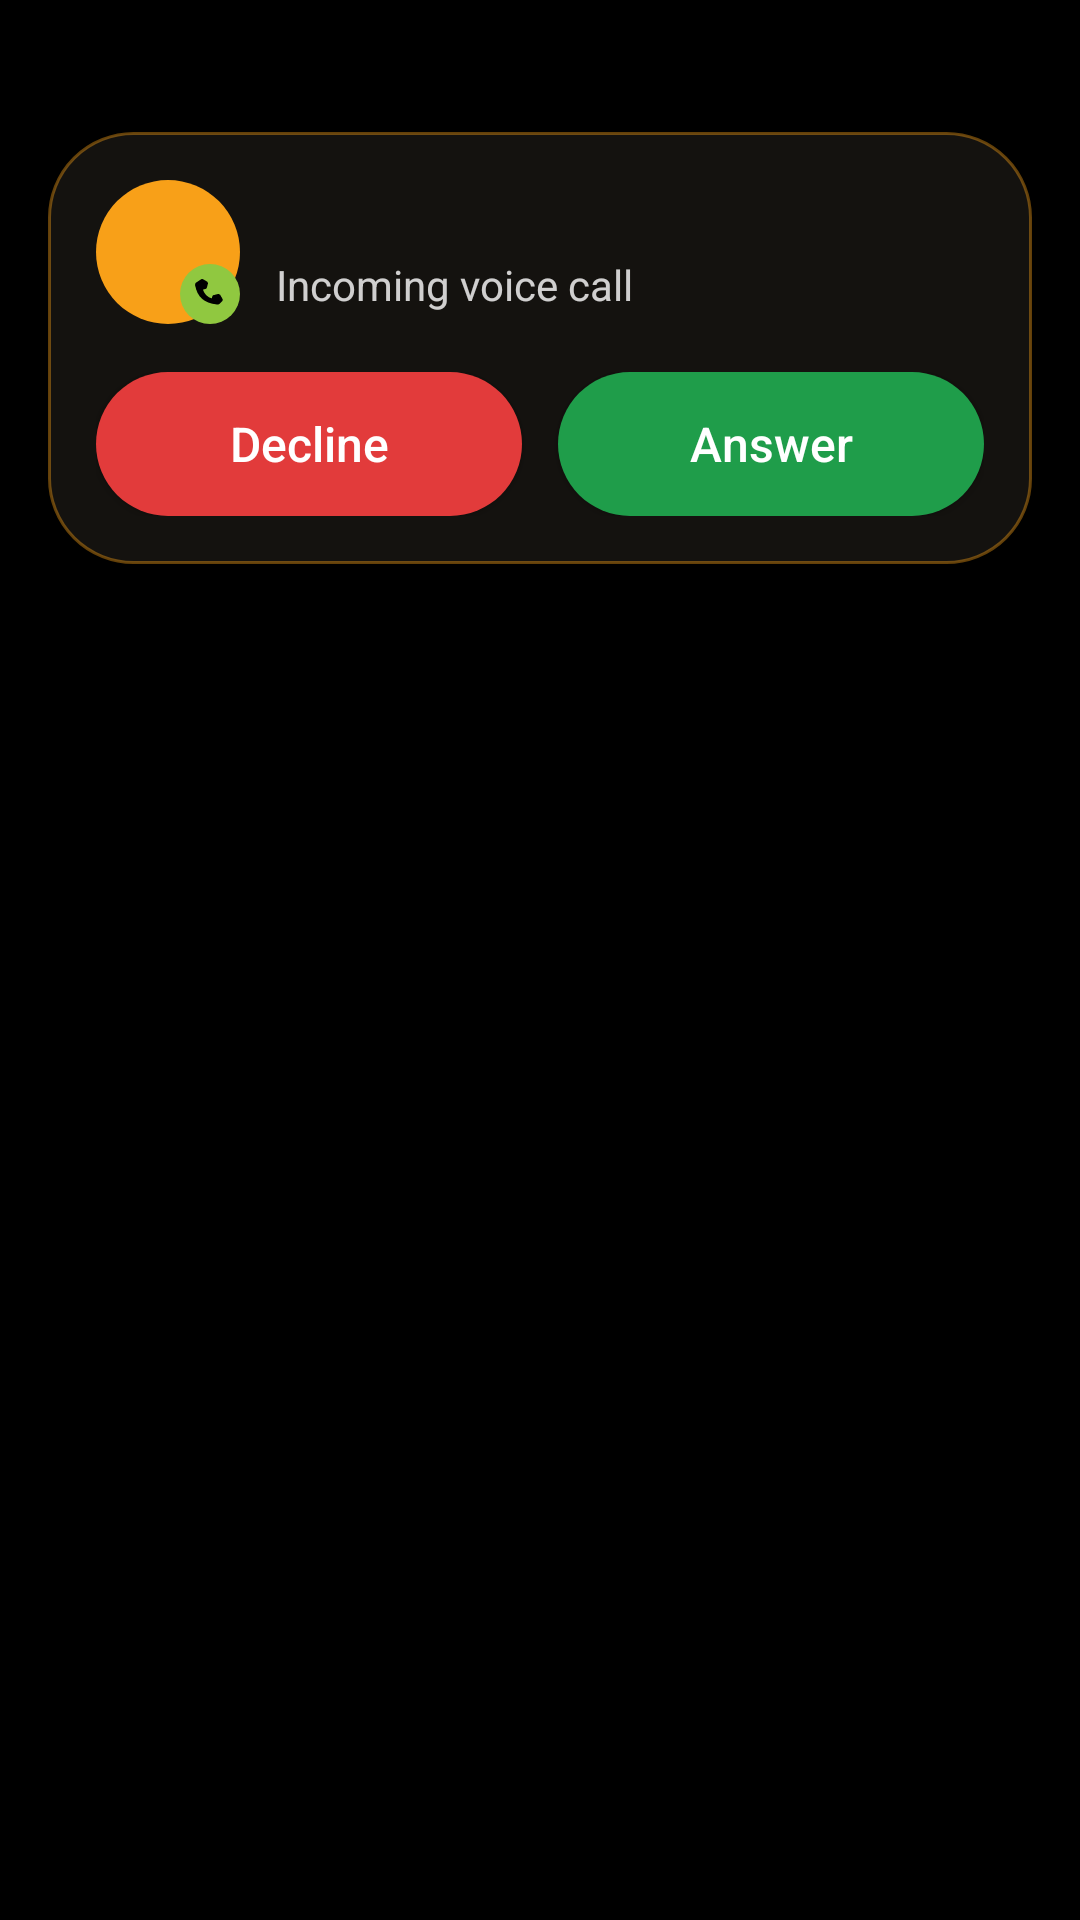

The Android layout XML behind this screen, and the referenced resources:
<!-- AndroidManifest.xml: application theme Theme.Porch -->
<!-- res/layout/activity_incoming.xml -->
<?xml version="1.0" encoding="utf-8"?>
<FrameLayout xmlns:android="http://schemas.android.com/apk/res/android"
    android:layout_width="match_parent"
    android:layout_height="match_parent"
    android:background="#E6000000"
    android:padding="16dp">

    <LinearLayout
        android:layout_width="match_parent"
        android:layout_height="wrap_content"
        android:layout_gravity="top"
        android:layout_marginTop="28dp"
        android:background="@drawable/call_card"
        android:orientation="vertical"
        android:padding="16dp">

        <LinearLayout
            android:layout_width="match_parent"
            android:layout_height="wrap_content"
            android:gravity="center_vertical"
            android:orientation="horizontal">

            <FrameLayout
                android:layout_width="48dp"
                android:layout_height="48dp">

                <TextView
                    android:id="@+id/caller_initial"
                    android:layout_width="48dp"
                    android:layout_height="48dp"
                    android:background="@drawable/caller_badge"
                    android:gravity="center"
                    android:textColor="#000000"
                    android:textSize="20sp"
                    android:textStyle="bold" />

                <ImageView
                    android:id="@+id/caller_photo"
                    android:layout_width="48dp"
                    android:layout_height="48dp"
                    android:contentDescription="@string/incoming_call"
                    android:scaleType="centerCrop"
                    android:visibility="gone" />

                <ImageView
                    android:layout_width="20dp"
                    android:layout_height="20dp"
                    android:layout_gravity="bottom|end"
                    android:background="@drawable/phone_badge"
                    android:contentDescription="@string/incoming_call"
                    android:padding="3dp"
                    android:src="@drawable/ic_phone" />
            </FrameLayout>

            <LinearLayout
                android:layout_width="0dp"
                android:layout_height="wrap_content"
                android:layout_marginStart="12dp"
                android:layout_weight="1"
                android:orientation="vertical">

                <LinearLayout
                    android:layout_width="match_parent"
                    android:layout_height="wrap_content"
                    android:orientation="horizontal">

                    <TextView
                        android:id="@+id/caller_name"
                        android:layout_width="0dp"
                        android:layout_height="wrap_content"
                        android:layout_weight="1"
                        android:ellipsize="end"
                        android:maxLines="1"
                        android:textColor="#FFFFFF"
                        android:textSize="16sp"
                        android:textStyle="bold" />

                    <TextView
                        android:id="@+id/caller_time"
                        android:layout_width="wrap_content"
                        android:layout_height="wrap_content"
                        android:textColor="#B3FFFFFF"
                        android:textSize="12sp" />
                </LinearLayout>

                <TextView
                    android:layout_width="wrap_content"
                    android:layout_height="wrap_content"
                    android:text="@string/incoming_call"
                    android:textColor="#CCFFFFFF"
                    android:textSize="14sp" />
            </LinearLayout>
        </LinearLayout>

        <LinearLayout
            android:layout_width="match_parent"
            android:layout_height="wrap_content"
            android:layout_marginTop="16dp"
            android:orientation="horizontal">

            <Button
                android:id="@+id/decline"
                android:layout_width="0dp"
                android:layout_height="48dp"
                android:layout_marginEnd="6dp"
                android:layout_weight="1"
                android:background="@drawable/decline_button"
                android:text="@string/decline"
                android:textAllCaps="false"
                android:textColor="#FFFFFF"
                android:textSize="16sp" />

            <Button
                android:id="@+id/answer"
                android:layout_width="0dp"
                android:layout_height="48dp"
                android:layout_marginStart="6dp"
                android:layout_weight="1"
                android:background="@drawable/answer_button"
                android:text="@string/answer"
                android:textAllCaps="false"
                android:textColor="#FFFFFF"
                android:textSize="16sp" />
        </LinearLayout>
    </LinearLayout>
</FrameLayout>
<!-- resources referenced by this layout -->
<resources>
  <!-- drawable answer_button (drawable) -->
  <?xml version="1.0" encoding="utf-8"?>
  <shape xmlns:android="http://schemas.android.com/apk/res/android" android:shape="rectangle">
      <solid android:color="#1F9D4A" />
      <corners android:radius="999dp" />
  </shape>
  <!-- drawable call_card (drawable) -->
  <?xml version="1.0" encoding="utf-8"?>
  <shape xmlns:android="http://schemas.android.com/apk/res/android" android:shape="rectangle">
      <solid android:color="#14120F" />
      <corners android:radius="28dp" />
      <stroke android:width="1dp" android:color="#66F8A018" />
  </shape>
  <!-- drawable caller_badge (drawable) -->
  <?xml version="1.0" encoding="utf-8"?>
  <shape xmlns:android="http://schemas.android.com/apk/res/android" android:shape="oval">
      <solid android:color="#F8A018" />
  </shape>
  <!-- drawable decline_button (drawable) -->
  <?xml version="1.0" encoding="utf-8"?>
  <shape xmlns:android="http://schemas.android.com/apk/res/android" android:shape="rectangle">
      <solid android:color="#E23B3B" />
      <corners android:radius="999dp" />
  </shape>
  <!-- drawable ic_phone (drawable) -->
  <?xml version="1.0" encoding="utf-8"?>
  <vector xmlns:android="http://schemas.android.com/apk/res/android"
      android:width="24dp"
      android:height="24dp"
      android:viewportWidth="24"
      android:viewportHeight="24">
      <path
          android:fillColor="#000000"
          android:pathData="M6.6,3.8c0.4,-0.4 1,-0.5 1.5,-0.2l2.1,1.2c0.5,0.3 0.7,0.9 0.6,1.4l-0.6,2.2c-0.2,0.5 -0.6,0.8 -1.1,0.8l-1.1,0.3c0.7,2.4 2.6,4.3 5,5l0.3,-1.1c0.1,-0.5 0.5,-0.8 1,-0.8l2.2,-0.6c0.5,-0.1 1.1,0.1 1.4,0.6l1.2,2.1c0.3,0.5 0.2,1.1 -0.2,1.5l-1.3,1.3c-0.4,0.4 -1,0.6 -1.6,0.5C8.4,17.2 4.8,13.6 3.5,7.1c-0.1,-0.6 0.1,-1.2 0.5,-1.6z" />
  </vector>
  <!-- drawable phone_badge (drawable) -->
  <?xml version="1.0" encoding="utf-8"?>
  <shape xmlns:android="http://schemas.android.com/apk/res/android" android:shape="oval">
      <solid android:color="#90C840" />
  </shape>
  <string name="answer">Answer</string>
  <string name="decline">Decline</string>
  <string name="incoming_call">Incoming voice call</string>
  <style name="Theme.Porch" parent="Theme.AppCompat.Light.NoActionBar">
          <item name="android:statusBarColor">@color/paper</item>
          <item name="android:navigationBarColor">@color/paper</item>
          <item name="android:windowBackground">@color/paper</item>
          <item name="android:windowLightStatusBar">false</item>
          <item name="android:windowLightNavigationBar">false</item>
          <item name="colorPrimary">@color/pine</item>
          <item name="colorAccent">@color/pine</item>
      </style>
  <color name="paper">#000000</color>
  <color name="pine">#F8A018</color>
</resources>
